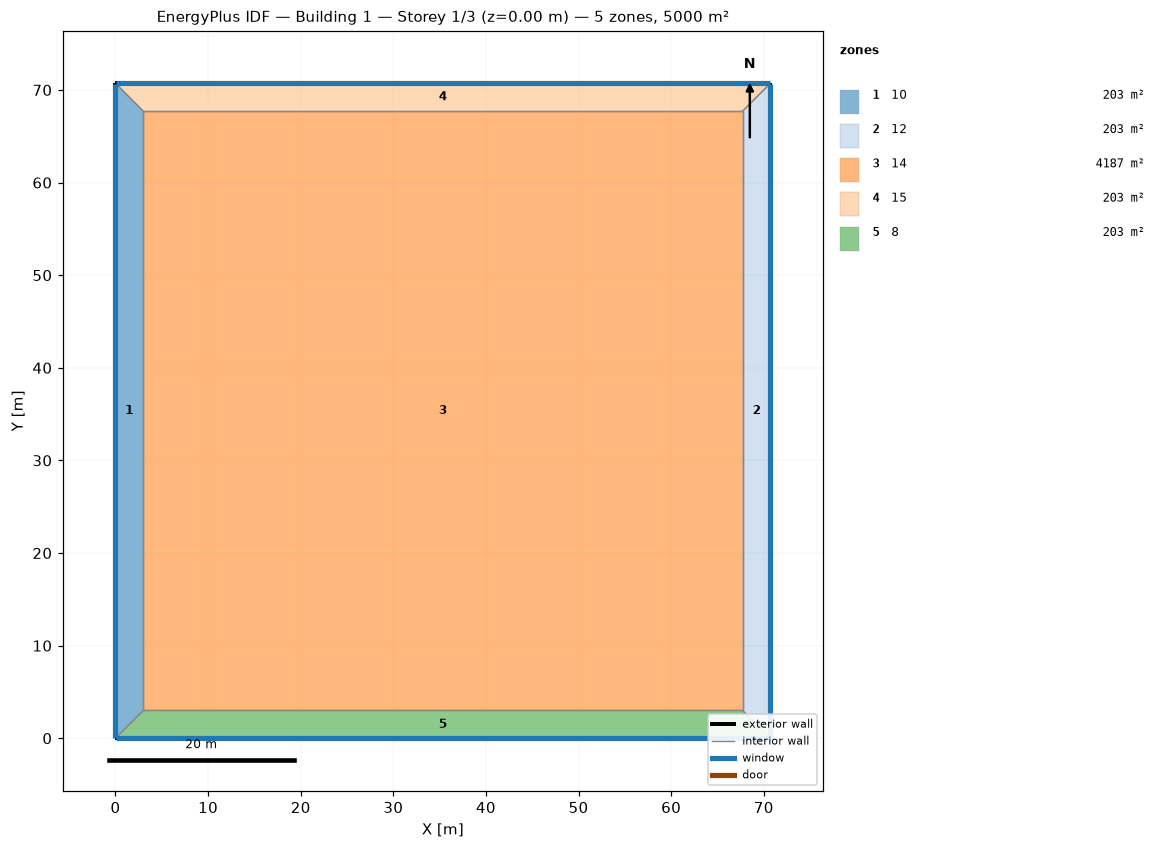
=== STOREY PLAN SPEC (per zone: floor XY polygon, exterior-wall plan segments, windows/doors) ===
zone 1: 10  (203.1 m²)
  floor: (0.00, 0.00) (0.00, 70.71) (3.00, 67.71) (3.00, 3.00)
  exterior wall: (0.00, 70.71) – (0.00, 0.00)  [70.7 m]
    window: (0.00, 70.69) – (0.00, 0.03)  [113.1 m²]
  interior walls: 3
zone 2: 12  (203.1 m²)
  floor: (70.71, 70.71) (70.71, 0.00) (67.71, 3.00) (67.71, 67.71)
  exterior wall: (70.71, 0.00) – (70.71, 70.71)  [70.7 m]
    window: (70.71, 0.03) – (70.71, 70.69)  [113.1 m²]
  interior walls: 3
zone 3: 14  (4187.5 m²)
  floor: (3.00, 3.00) (3.00, 67.71) (67.71, 67.71) (67.71, 3.00)
  interior walls: 4
zone 4: 15  (203.1 m²)
  floor: (0.00, 70.71) (70.71, 70.71) (67.71, 67.71) (3.00, 67.71)
  exterior wall: (70.71, 70.71) – (0.00, 70.71)  [70.7 m]
    window: (70.69, 70.71) – (0.03, 70.71)  [113.1 m²]
  interior walls: 3
zone 5: 8  (203.1 m²)
  floor: (70.71, 0.00) (0.00, 0.00) (3.00, 3.00) (67.71, 3.00)
  exterior wall: (0.00, 0.00) – (70.71, 0.00)  [70.7 m]
    window: (0.03, 0.00) – (70.69, 0.00)  [113.1 m²]
  interior walls: 3

=== DERIVED (storey summary) ===
Building: Building 1
Storey: 1 of 3  (floor level z = 0.00 m)
Storey gross floor area: 5000.0 m²
Zones on this storey: 5
  - 10: floor 203.1 m²; exterior wall 70.7 m (282.8 m²); 1 window(s) 113.1 m²; WWR 40.0%
  - 12: floor 203.1 m²; exterior wall 70.7 m (282.8 m²); 1 window(s) 113.1 m²; WWR 40.0%
  - 14: floor 4187.5 m²
  - 15: floor 203.1 m²; exterior wall 70.7 m (282.8 m²); 1 window(s) 113.1 m²; WWR 40.0%
  - 8: floor 203.1 m²; exterior wall 70.7 m (282.8 m²); 1 window(s) 113.1 m²; WWR 40.0%
Zone adjacency (shared interzone walls):
  - 10 ↔ 14
  - 10 ↔ 15
  - 10 ↔ 8
  - 12 ↔ 14
  - 12 ↔ 15
  - 12 ↔ 8
  - 14 ↔ 15
  - 14 ↔ 8